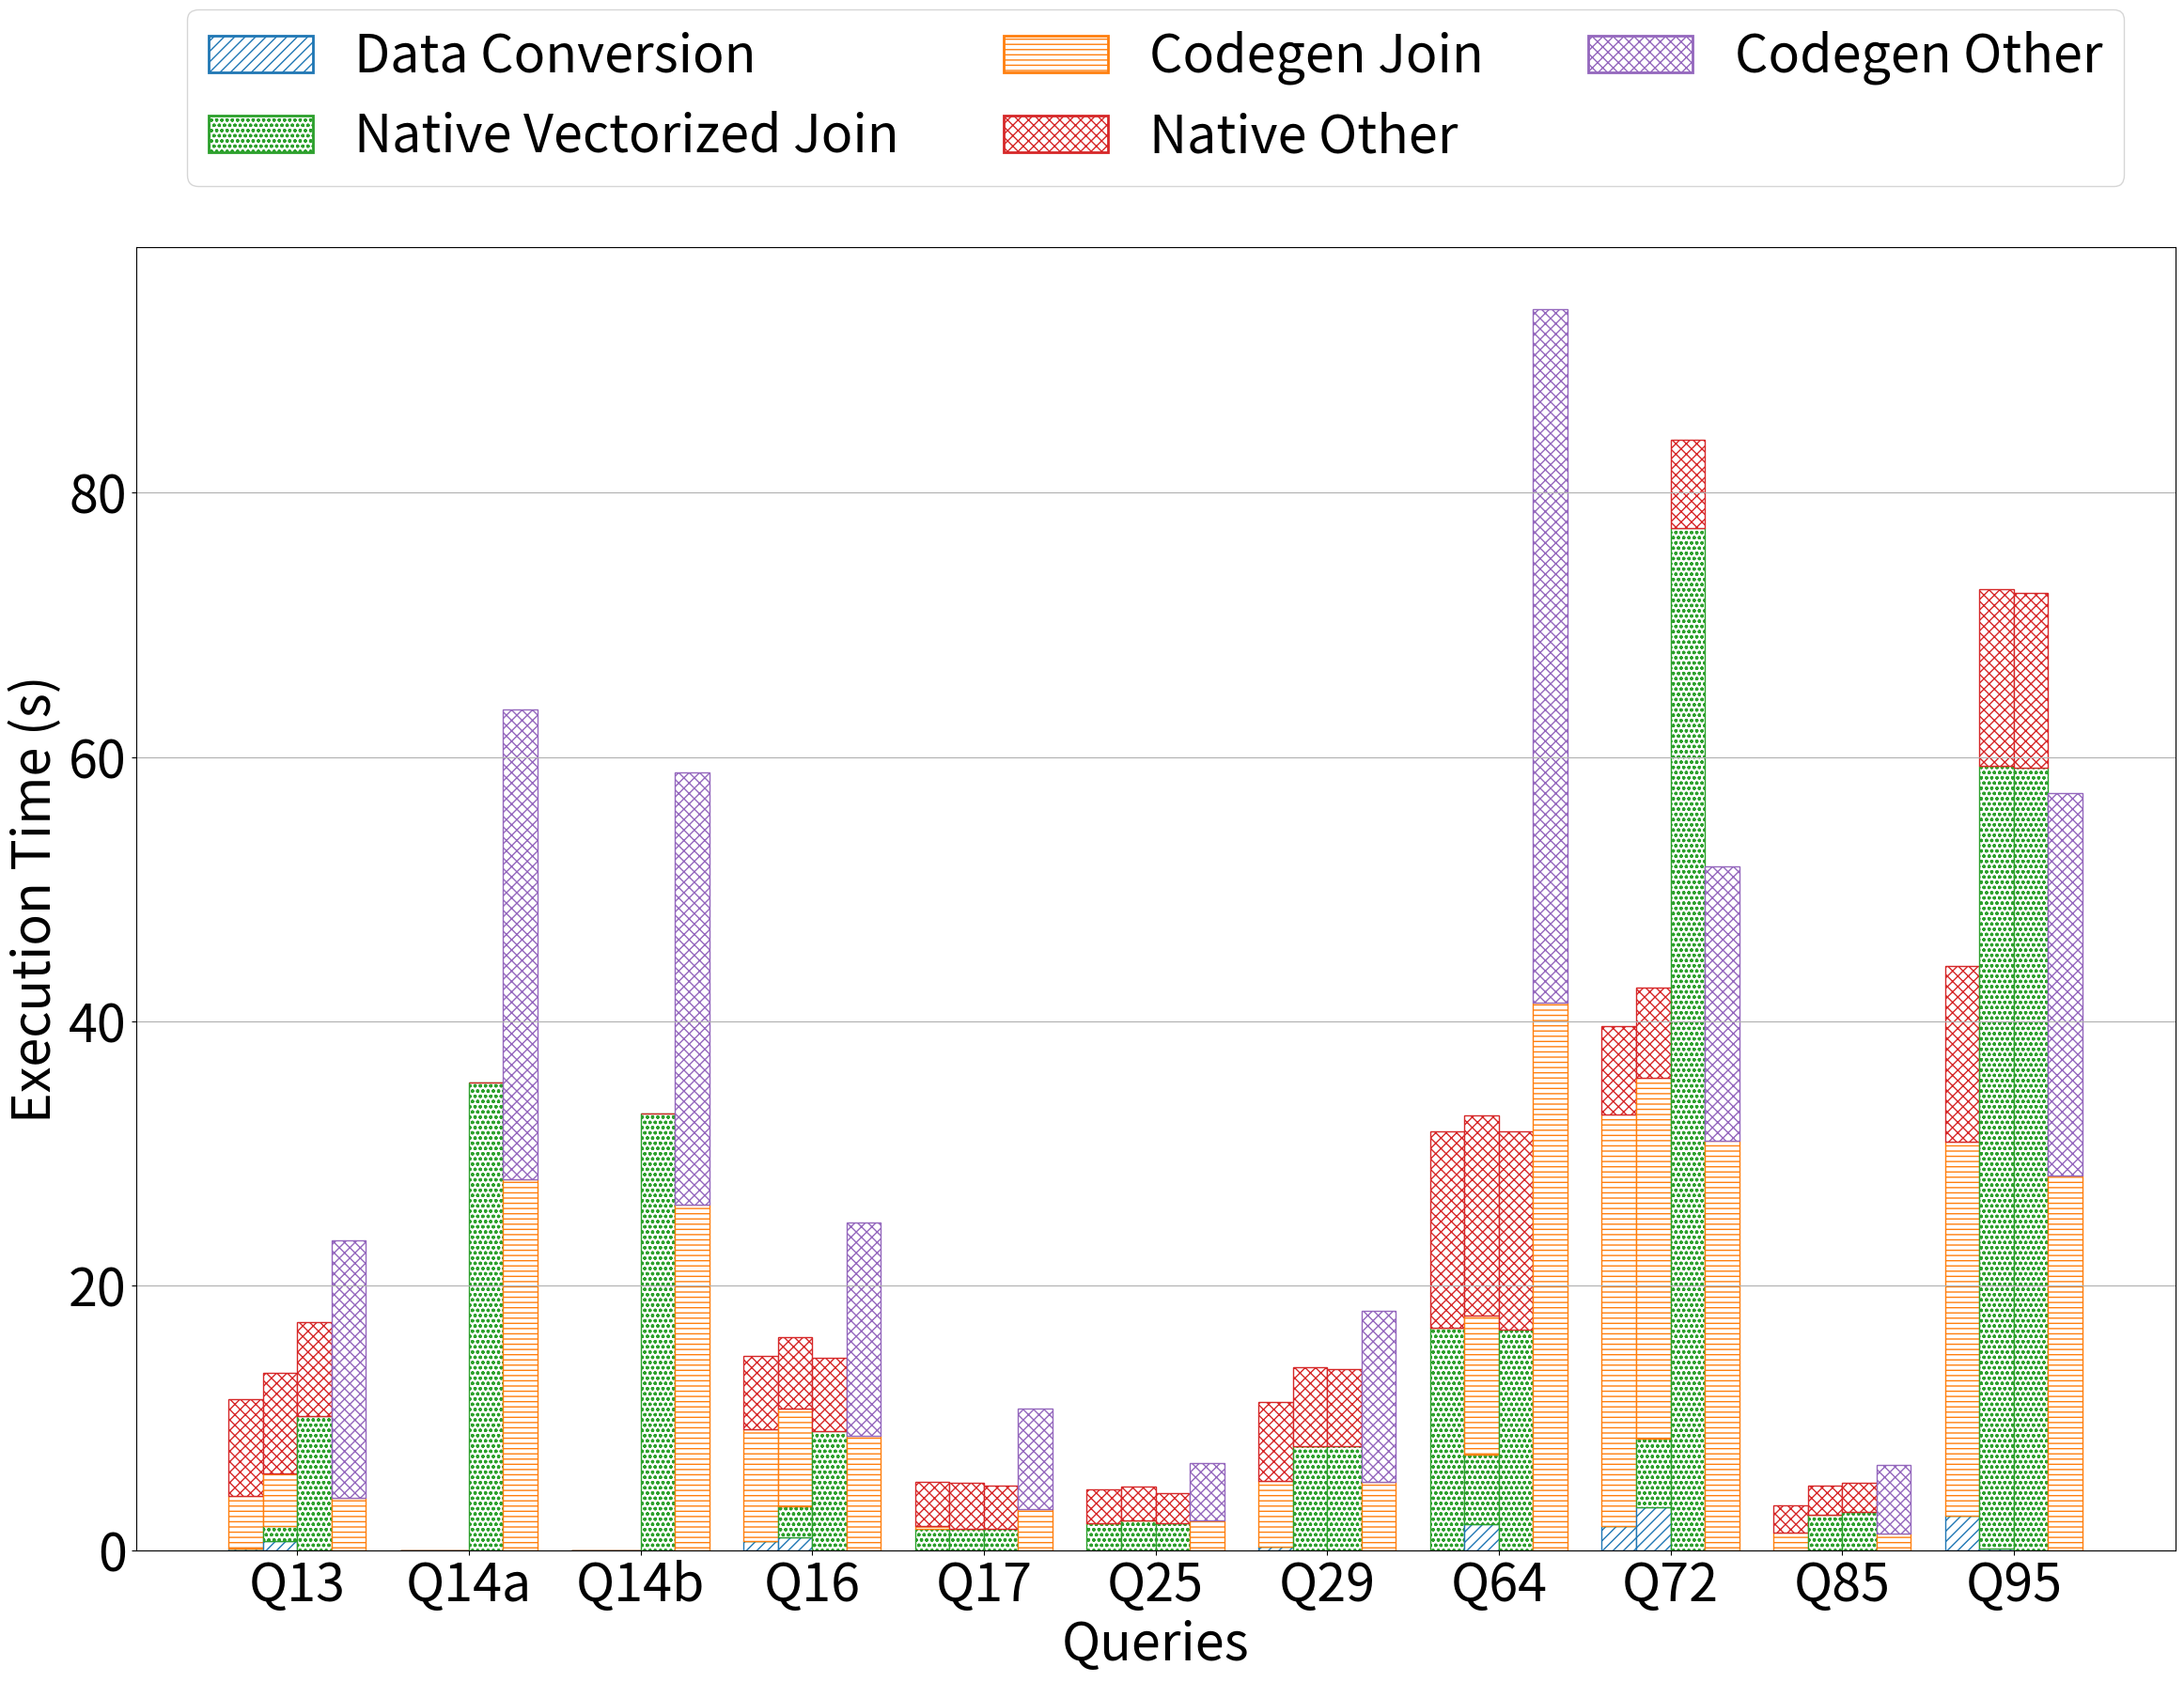

This figure's Python source:
import matplotlib.pyplot as plt
import numpy as np
import pandas as pd
import matplotlib.patches as mpatches

# Sample data
data = {
    'Query Number': ['Q13', 'Q14a', 'Q14b', 'Q16', 'Q17', 'Q25', 'Q29', 'Q64', 'Q72', 'Q85', 'Q95'],
    'Native Join Time (Absolute)': [10.12421, 35.392, 33.037, 8.987278592, 1.586, 2.03,
     7.9, 16.67, 
    77.3, 2.902857143, 59.2],
    'Native Non Join Time (Absolute)': [7.12, 0,0,5.54, 3.318390646, 2.29, 
    5.83, 15.0, 
    6.7, 2.177142857, 13.2],
    
    'Cost Model w/o optimization Data Conversion Absolute Time': [0.70597222, 0,0,1.0, 0, 0, 
    0, 2.004705882, 
    3.23, 0.011137931, 0.133],

    'Cost Model w/o optimization Native Execution Absolute Time': [1.151221, 0,0,2.32, 1.586, 2.2323,
    7.90, 5.21, 
    5.2, 2.673103448, 59.2],

    'Cost Model w/o optimization Codegen Absolute Time': [3.964305556, 0,0,7.41, 0, 0, 
    0, 10.53,
    27.3, 0, 0],

    'Cost Model w/o optimization Other Absolute Time': [7.564763889, 0,0,5.36, 3.48390646, 2.57,
     5.934309357, 15.15, 
    6.8, 2.167, 13.4],

    'Cost Model with optimization Data Conversion Absolute Time': [0.1555554, 0,0,0.70997439, 0, 0, 
    0.245059372, 0, 
    1.84, 0, 2.63803945],
    'Cost Model with optimization Native Execution Absolute Time': [0, 0, 0,0,1.586, 2.02, 0,
    16.8, 0, 0, 0],

    'Cost Model with optimization Codegen Absolute Time': [3.964,0,0,8.43, 0.24, 0, 
    5.01, 0, 
    31.1, 1.31, 28.24],
    'Cost Model with optimization Other Absolute Time': [7.312, 0,0, 5.5325, 3.318390646, 2.58, 
    5.98, 14.9, 
    6.7, 2.105068966, 13.34],
    
    'Vanilla Spark Codegen operator (Absolute)': [3.964, 63.628*0.441, 58.875*0.444, 8.653858137, 3.095939086, 2.231913876,
     5.15, 41.4,
    31.0, 1.282139037, 28.34],
    'Vanilla Spark Other operator (Absolute)': [19.50753767, 63.628*(1-0.441), 58.875*(1-0.444), 16.14614186, 7.604060914, 4.338086124, 
    12.94, 93.9-41.4,
    20.7, 5.197860963, 28.91],
}

# Create DataFrame
df = pd.DataFrame(data)

# Create figure with extra space at the top for legends
fig = plt.figure(figsize=(28, 20))
gs = fig.add_gridspec(2, 1, height_ratios=[0.5, 6], hspace=0.05)

# Create subplots
ax_legend = fig.add_subplot(gs[0])
ax = fig.add_subplot(gs[1])

x = np.arange(len(df['Query Number']))
width = 0.2

# Colors and patterns for combined components
combined_colors = {
    'Data Conversion': '#1f77b4',
    'Native Execution Join': '#2ca02c',
    'Codegen Join': '#ff7f0e',
    'Native Other': '#d62728',
    'Codegen Other': '#9467bd'
}
hatches = ['///', 'ooo', '---', 'xxx']

# Cost Model with Optimization (Stacked)
cost_with_opt_dc = df['Cost Model with optimization Data Conversion Absolute Time']
cost_with_opt_ne = df['Cost Model with optimization Native Execution Absolute Time']
cost_with_opt_codegen = df['Cost Model with optimization Codegen Absolute Time']
cost_with_opt_other = df['Cost Model with optimization Other Absolute Time']
ax.bar(x - width * 1.5, cost_with_opt_dc, width, label='Data Conversion', 
       color='white', edgecolor=combined_colors['Data Conversion'], hatch=hatches[0])
ax.bar(x - width * 1.5, cost_with_opt_ne, width, bottom=cost_with_opt_dc, 
       color='white', edgecolor=combined_colors['Native Execution Join'], hatch=hatches[1])
ax.bar(x - width * 1.5, cost_with_opt_codegen, width, bottom=cost_with_opt_dc + cost_with_opt_ne, 
       color='white', edgecolor=combined_colors['Codegen Join'], hatch=hatches[2])
ax.bar(x - width * 1.5, cost_with_opt_other, width, bottom=cost_with_opt_dc + cost_with_opt_ne + cost_with_opt_codegen, 
       color='white', edgecolor=combined_colors['Native Other'], hatch=hatches[3])

# Cost Model w/o Optimization (Stacked)
cost_wo_opt_dc = df['Cost Model w/o optimization Data Conversion Absolute Time']
cost_wo_opt_ne = df['Cost Model w/o optimization Native Execution Absolute Time']
cost_wo_opt_codegen = df['Cost Model w/o optimization Codegen Absolute Time']
cost_wo_opt_other = df['Cost Model w/o optimization Other Absolute Time']
ax.bar(x - width / 2, cost_wo_opt_dc, width, 
       color='white', edgecolor=combined_colors['Data Conversion'], hatch=hatches[0])
ax.bar(x - width / 2, cost_wo_opt_ne, width, bottom=cost_wo_opt_dc, 
       color='white', edgecolor=combined_colors['Native Execution Join'], hatch=hatches[1])
ax.bar(x - width / 2, cost_wo_opt_codegen, width, bottom=cost_wo_opt_dc + cost_wo_opt_ne, 
       color='white', edgecolor=combined_colors['Codegen Join'], hatch=hatches[2])
ax.bar(x - width / 2, cost_wo_opt_other, width, bottom=cost_wo_opt_dc + cost_wo_opt_ne + cost_wo_opt_codegen, 
       color='white', edgecolor=combined_colors['Native Other'], hatch=hatches[3])

# Native Execution (Stacked: Native Join + Native Non Join)
native_join = df['Native Join Time (Absolute)']
native_non_join = df['Native Non Join Time (Absolute)']
ax.bar(x + width / 2, native_join, width, 
       color='white', edgecolor=combined_colors['Native Execution Join'], hatch=hatches[1])
ax.bar(x + width / 2, native_non_join, width, bottom=native_join, 
       color='white', edgecolor=combined_colors['Native Other'], hatch=hatches[3])

# Vanilla Spark (Stacked: Codegen and Codegen Other)
vanilla_codegen = df['Vanilla Spark Codegen operator (Absolute)']
vanilla_other = df['Vanilla Spark Other operator (Absolute)']
ax.bar(x + width * 1.5, vanilla_codegen, width, 
       color='white', edgecolor=combined_colors['Codegen Join'], hatch=hatches[2])
ax.bar(x + width * 1.5, vanilla_other, width, bottom=vanilla_codegen, 
       color='white', edgecolor=combined_colors['Codegen Other'], hatch=hatches[3])

# Creating custom legend handles
legend_handles = [
    mpatches.Patch(facecolor='white', edgecolor=combined_colors['Data Conversion'], 
                   linewidth=2, hatch=hatches[0], label='Data Conversion'),
    mpatches.Patch(facecolor='white', edgecolor=combined_colors['Native Execution Join'], 
                   linewidth=2, hatch=hatches[1], label='Native Vectorized Join'),
    mpatches.Patch(facecolor='white', edgecolor=combined_colors['Codegen Join'], 
                   linewidth=2, hatch=hatches[2], label='Codegen Join'),
    mpatches.Patch(facecolor='white', edgecolor=combined_colors['Native Other'], 
                   linewidth=2, hatch=hatches[3], label='Native Other'),
    mpatches.Patch(facecolor='white', edgecolor=combined_colors['Codegen Other'], 
                   linewidth=2, hatch=hatches[3], label='Codegen Other')
]

# Create the component type legend in the top subplot
legend1 = ax_legend.legend(handles=legend_handles, 
                          loc='lower center',
                          ncol=3,
                          frameon=True,
                          fontsize=40)

# Hide the legend axes
ax_legend.axis('off')
#execution_text = 'Each query group includes four data points, representing (from left to right):\nOptimized Model, Unoptimized Model, Spark+Velox,\nand Vanilla Spark.'
#ax.text(0.02, 0.98, execution_text,         horizontalalignment='left',verticalalignment='top',transform=ax.transAxes,fontsize=36)
# Configure main plot
ax.set_xlabel('Queries', fontsize=40)
ax.set_ylabel('Execution Time (s)', fontsize=40)
ax.set_xticks(x)
ax.set_xticklabels(df['Query Number'])
ax.grid(axis='y')
ax.tick_params(axis='both', labelsize=40)  # Change 14 to your desired font size for ORC subplot

# Adjust layout
plt.tight_layout()

# Show and save
plt.show()
plt.savefig("./stackedWithNewCostModel.png", bbox_inches='tight', dpi=300)